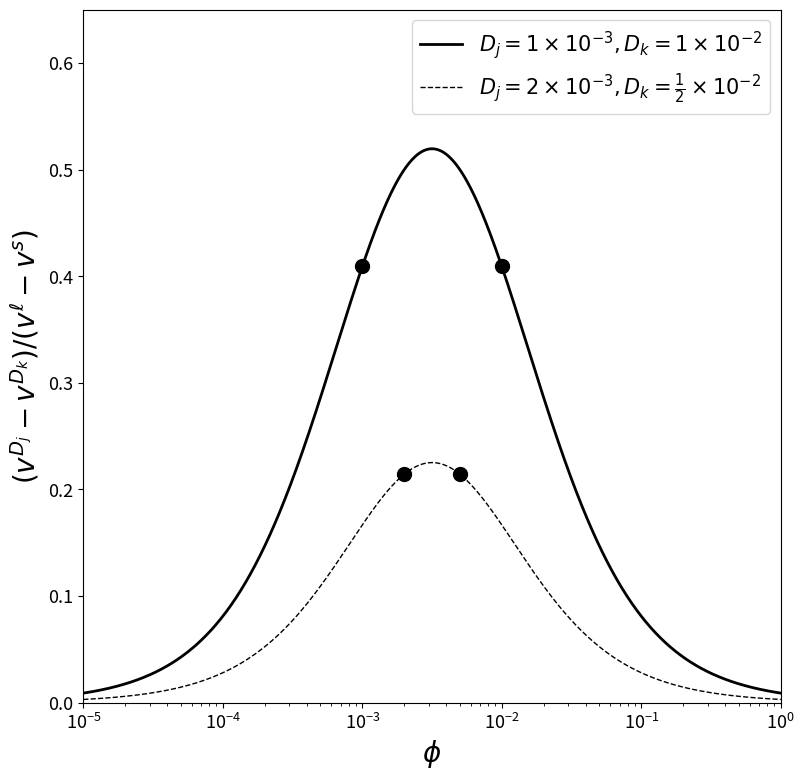
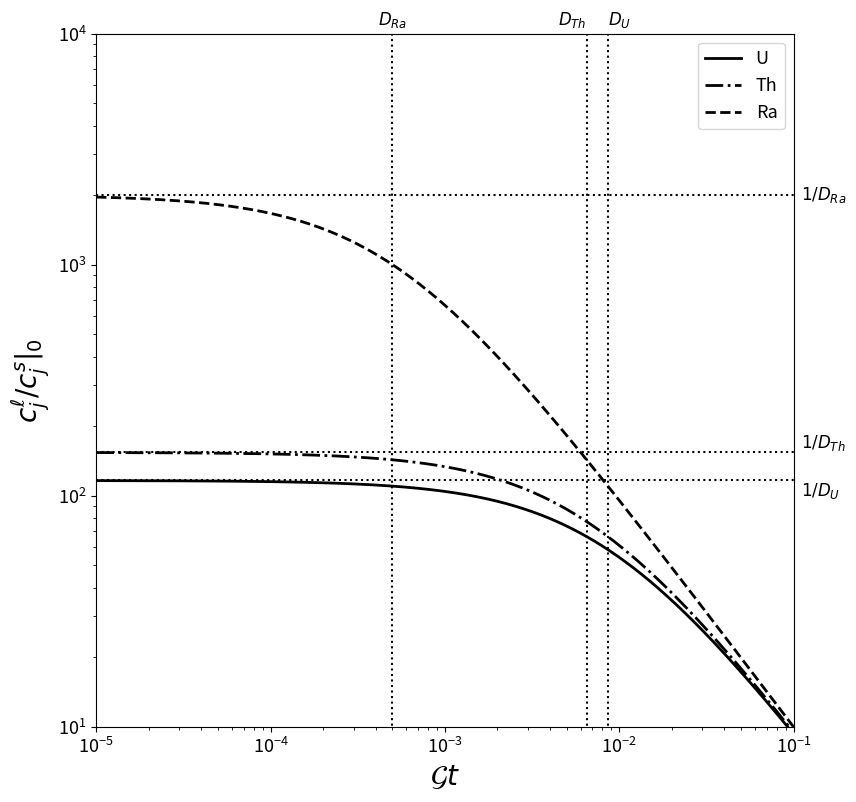
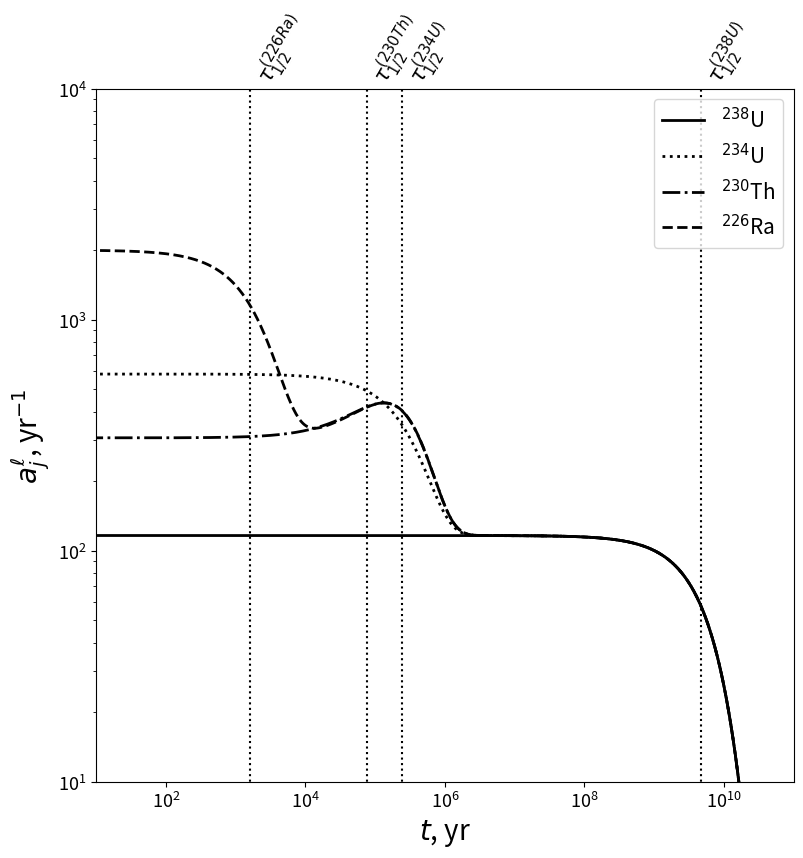
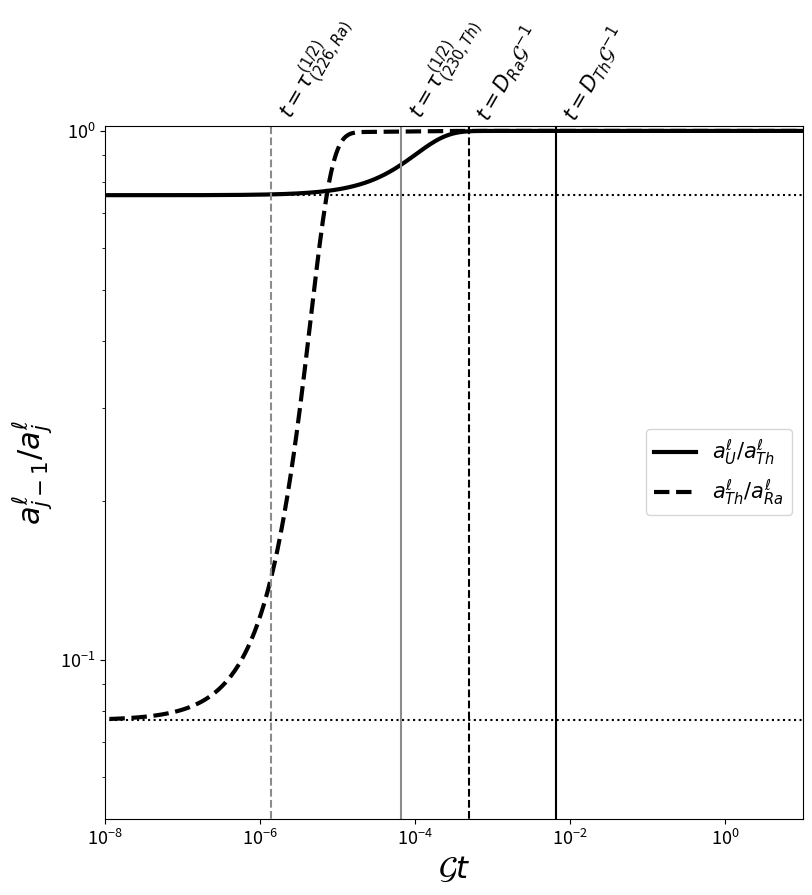
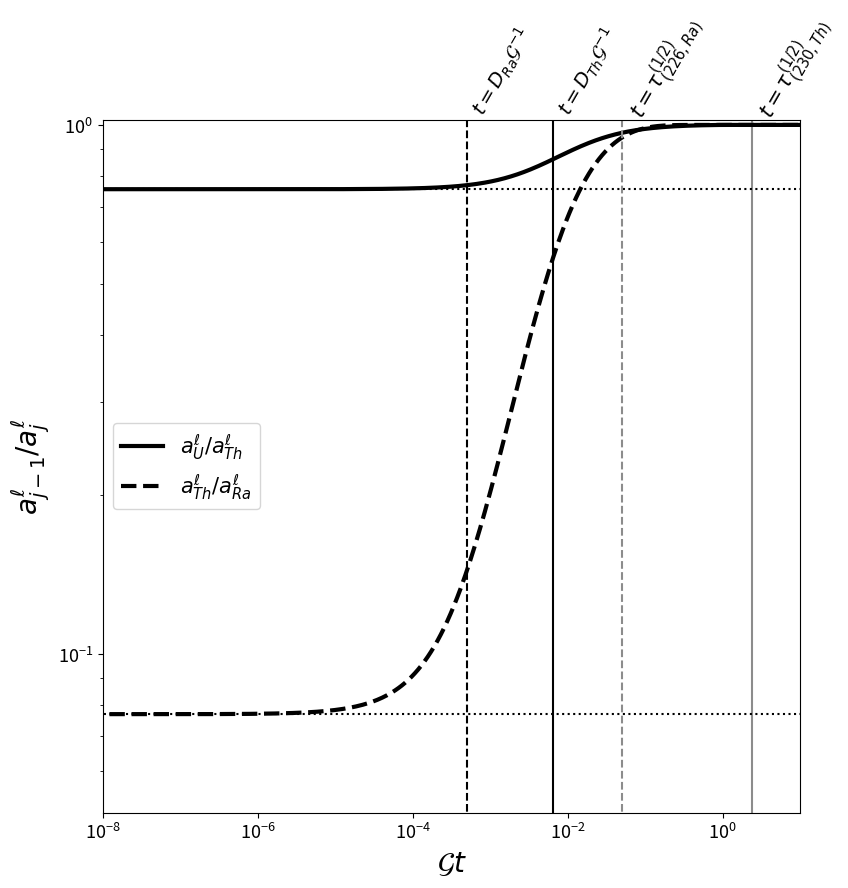

Here is the Python script that generated these plots, in order:
#!/usr/bin/env python
# coding: utf-8

# In[1]:


get_ipython().run_line_magic('matplotlib', 'inline')
import matplotlib.pyplot as plt
import numpy as np
from scipy.linalg import expm


# ## Trace elements
# 
# Segregation rate of two trace elements by equilibrium transport as a function of porosity, according to equation
# \begin{equation}
#   \label{eq:trace-segregation-rate}
#   \frac{v^{\dico_j} - v^{\dico_k}}{v\liq-v\sol} = 
#   \frac{\por\liq(\dico_k-\dico_j)}{(\por\liq+\dico_j)(\por\liq+\dico_k)}.
# \end{equation}
# 
# The curve is plotted for two sets of $\dico_j,\dico_k$. Note the speed difference between the two trace elements is plotted as a fraction of the speed difference between liquid and solid.

# In[2]:


Dj = 1e-3
Dk = 1e-2
phi = np.logspace(-5., 0., 1000)
f = phi*(Dk-Dj)/(phi+Dj)/(phi+Dk)
Djs = 2e-3
Dks = 0.5e-2
fs  = phi*(Dks-Djs)/(phi+Djs)/(phi+Dks)


# In[3]:


fig, ax = plt.subplots()
fig.set_size_inches(9.0, 9.0)

ax.semilogx(phi, f, '-k', linewidth=2, label=r'$D_j=1\times10^{-3},D_k=1\times10^{-2}$')
ax.plot([Dj, Dk], np.interp([Dj, Dk], phi, f), 'ok', markersize=10)
ax.semilogx(phi, fs, '--k', linewidth=1, label=r'$D_j=2\times10^{-3},D_k=\frac{1}{2}\times10^{-2}$')
ax.plot([Djs, Dks], np.interp([Djs, Dks], phi, fs), 'ok', markersize=10)

ax.set_xlim(1e-5, 1e0)
ax.set_ylim(0.0, 0.65)
ax.set_xticks((1e-5, 1e-4, 1e-3, 1e-2, 1e-1, 1e0))
ax.set_yticks((0.0, 0.1, 0.2, 0.3, 0.4, 0.5, 0.6))
ax.set_xlabel(r'$\phi$', fontsize=20)
ax.set_ylabel(r'$(v^{D_j}-v^{D_k})/(v^\ell-v^s)$', fontsize=20)
ax.legend(fontsize=15)
ax.tick_params(axis='both', which='major', labelsize=13)

plt.show()


# ## Closed-system evolution of a decay chain
# 
# ### Evolution with melting only
# 
# The batch melting equation, parametrised as a function of time, is given by
# 
# \begin{equation}
#   \label{eq:closedbox-batch-soln}
#   \con\liq_j(t) = \frac{\con\sol_j\vert_0}
#   {\dico_j + (1-\dico_j)\boxmeltrate t}.
# \end{equation}
# 
# Figure below plots the closed system evolution of the uranium-series decay chain under melting only.

# In[4]:


fig, ax = plt.subplots()
fig.set_size_inches(9.0, 9.0)

lamb_ = np.asarray([1.5e-10, 9.19e-6, 4.33e-4])
D = np.asarray([0.0086, 0.0065, 0.0005])
lsty = ['-', '-.', '--']
labl = [r'$D_{U}$', r'$D_{Th}$', r'$D_{Ra}$']
labm = [r'$1/D_{U}$', r'$1/D_{Th}$', r'$1/D_{Ra}$']
alh = ['left', 'right', 'center']
alv = ['top', 'bottom', 'center']

Gt = np.logspace(-5.0, -1.0, 1000)
clocs = np.asarray([np.power(di + (1.-di)*Gt, -1.0) for di in D])
lines = []

for clocsi, lstyi, Di, labli, alhi, labmi, alvi in zip(clocs, lsty, D, labl, alh, labm, alv):
    lines.append(plt.loglog(Gt, clocsi,'k', linewidth=2, linestyle=lstyi)[0])
    ax.plot([Di, Di], [1e-10, 1e10], ':k')[0]
    ax.plot([1e-5, 1e-1], [1./Di, 1./Di], ':k')[0]
    ax.text(Di, 10.1**4, labli, fontsize=12, verticalalignment='bottom', horizontalalignment=alhi)
    ax.text(0.11, 1./Di, labmi, fontsize=12, horizontalalignment='left', verticalalignment=alvi)

ax.set_xlim(1e-5, 1e-1)
ax.set_ylim(1e1, 1e4)
ax.set_xticks((1e-5, 1e-4, 1e-3, 1e-2, 1e-1))
ax.set_yticks((1e1, 1e2, 1e3, 1e4))
ax.set_xlabel(r'$\mathcal{G}t$', fontsize=20)
ax.set_ylabel(r'$c^\ell_j/c^s_j\vert_0$', fontsize=20)
ax.legend(handles=lines, labels=['U', 'Th', 'Ra'],loc='upper right', fontsize=13)
ax.tick_params(axis='both', which='major', labelsize=13)

plt.show()


# ### Evolution due to ingrowth only
# 
# The decay chain of N elements under the ingrowth assumption is given by
# 
# \begin{equation}
#   \label{eq:closedbox-solution-nomelting}
#   \actvec\liq(t) = \eigenvecs ~ \e^{\ddecaymatrix t} ~ \eigenvecs^{-1} ~ \actvec\liq\vert_0.
# \end{equation}
# 
# Figure below plots the closed system evolution of the uranium-series decay chain under ingrowth only.

# In[5]:


def eigenvectors(lamb_):
    l_ = len(lamb_)
    V = np.zeros(l_*l_, dtype=np.float128).reshape(l_, l_)
    iV = np.zeros(l_*l_, dtype=np.float128).reshape(l_, l_)

    for i in np.arange(0, l_):
        for j in np.arange(0, i+1):
            tmp = 1.
            for m in np.arange(i+1, l_):
                tmp = tmp*(lamb_[m]-lamb_[j])/lamb_[m]
            V[i, j] = tmp

    for i in np.arange(0, l_):
        for j in np.arange(0, i+1):
            tmp = 1.
            for m in np.arange(j, l_):
                if m != i:
                    tmp = tmp/(lamb_[m]-lamb_[i])
            for m in np.arange(j+1, l_):
                tmp = tmp*lamb_[m]
            iV[i, j] = tmp
    return V, iV


# In[6]:


lambda_ = np.asarray([1.5e-10, 2.83e-6, 9.19e-6, 4.33e-4], dtype=np.float128)
D = np.asarray([0.0086, 0.0086, 0.0065, 0.0005], dtype=np.float128)
lsty = ['-',':','-.','--']
labl = [r'$\tau_{1/2}^{(238U)}$', r'$\tau_{1/2}^{(234U)}$',
        r'$\tau_{1/2}^{(230Th)}$', r'$\tau_{1/2}^{(226Ra)}$']
alv = ['bottom','bottom','bottom','bottom']
tmax = 11.0
t = np.logspace(0.0, tmax, 1000, dtype=np.float128)
al0 = np.asarray([1.0, 5.0, 2.0, 1.0], dtype=np.float128)/D
Ld = np.diag(-lambda_).astype(np.float128)
V, Vi = eigenvectors(lambda_)
expmLd = np.asarray([np.diag(expm(Ld*tj)) for tj in t])
expmLd = np.asarray([np.diag(eLd) for eLd in expmLd])
al = np.asarray([np.dot(np.dot(np.dot(V, eLd), Vi), al0) for eLd in expmLd])
lines = []


# In[7]:


fig, ax = plt.subplots()
fig.set_size_inches(9.0, 9.0)

for ali, lstyi, lambdai, labli, alvi in zip(al.transpose(), lsty, lambda_, labl, alv):
    lines.append(plt.loglog(t, ali, 'k', linewidth=2, linestyle=lstyi)[0])
    ax.plot([np.log(2.)/lambdai, np.log(2.)/lambdai], [1e-10, 1e10], ':k')
    ax.text(np.log(2.)/lambdai, 1e4, labli, fontsize=15, 
            rotation=60, verticalalignment=alvi, horizontalalignment='left')

ax.set_xlim(1e1, 10**tmax)
ax.set_ylim(1e1, 1e4)
ax.set_xticks((1e2, 1e4, 1e6, 1e8, 1e10))
ax.set_yticks((1e1, 1e2, 1e3, 1e4))
ax.set_xlabel(r'$t$, yr', fontsize=20)
ax.set_ylabel(r'$a^\ell_j$, yr$^{-1}$', fontsize=20)
ax.tick_params(axis='both', which='major', labelsize=13)
ax.legend(handles=lines, 
          labels=['$^{238}$U', '$^{234}$U', '$^{230}$Th', '$^{226}$Ra'], 
          loc='upper right', fontsize=15)

plt.show()


# ### Evolution by both melting and ingrowth
# 
# The decay chain of N elements when melting and ingrowth processes are occurring simultaneously is given by
# 
# \begin{equation}
#   \label{eq:closedbox-solution}
#   \actvec\liq(t) = \eigenvecs ~ \e^{\ddecaymatrix t} ~ \eigenvecs^{-1} ~
#   \left[ \frac{\actvec\sol\vert_0}{\dicovec + (1-\dicovec)\boxmeltrate t} \right]
# \end{equation}
# 
# The activities are plotted below in terms of parent/daughter isotope ratios as a function of $\boxmeltrate t$, which corresponds to $F$ for values up to unity (at which $F$ is capped). Vertical lines mark key time-scales for ingrowth and melting. Horizontal lines mark the $\dico$ ratios of parent--daughter pairs that control the initial elemental fractionation (for small $F$).
# 
# #### Slow melting: $\mathcal{G}=\frac{1}{100} D_\textrm{Th} \big/ \tau^{(1/2)}_\textrm{Th}$
# 
# Figure below plots evolution for a slow melting rate, in which activity ratios go to secular equilibrium by ingrowth.

# In[8]:


Dtag = ['',r'D_{U}',r'D_{Th}',r'D_{Ra}']
Ttag = ['','',r'\tau^{(1/2)}_{(230,Th)}',r'\tau^{(1/2)}_{(226,Ra)}']

Ttag_height = np.asarray([0.6, 0.6, 0.6], dtype=np.float128)
lambda_ = np.asarray([1.5e-10, 2.83e-6, 9.19e-6, 4.33e-4], dtype=np.float128)
D = np.asarray([0.0086, 0.0086, 0.0065, 0.0005], dtype=np.float128)
Q = lambda_[2:]*D[2:]/np.log(2.)
G = np.amin(Q)/100.
as0 = np.asarray([1., 1., 1., 1.], dtype=np.float128)
lsty = ['-','--']
as0 = np.asarray([1., 1., 1., 1.])
grey = 0.55

t = np.logspace(-10., 11., 1000, dtype=np.float128) * G
Ld = np.diag(-lambda_/G).astype(np.float128)
V, Vi = eigenvectors(lambda_)

F = np.minimum(t, 1., dtype=np.float128)
expmLd = np.asarray([np.diag(expm(Ld*tj)) for tj in t])
expmLd = np.asarray([np.diag(eLd) for eLd in expmLd])
VeLdVi = np.asarray([np.dot(V, np.dot(eLd, Vi)) for eLd in expmLd])
ald = np.asarray([np.dot(VeVi, as0/D) for VeVi in VeLdVi])
al = np.asarray([np.dot(VeVi, as0/(D + (1.-D)*f)) for VeVi, f in zip(VeLdVi, F)])
alb = np.asarray([as0/(D + (1-D)*f) for f in F])
lines = []


# In[9]:


fig, ax = plt.subplots()
fig.set_size_inches(9.0, 9.0)

for i in np.arange(2, len(lambda_)):
    lines.append(plt.loglog(t, al[:, i-1]/al[:, i], 'k', linewidth=3, linestyle=lsty[i-2])[0])
    ax.plot([np.log(2.)/(lambda_[i]/G), np.log(2)/(lambda_[i]/G)], [1e-10, 1e10], 
             linestyle=lsty[i-2], color=[grey, grey, grey])
    ax.plot([D[i], D[i]], [1e-10, 1e10], 'k', linestyle=lsty[i-2])
    ax.plot([1e-10, 1e3], [D[i]/D[i-1], D[i]/D[i-1]], ':k')
    ax.text(np.log(2.)/(lambda_[i]/G), 1.025, f'$t={Ttag[i]}$', fontsize=15, rotation=60, 
            verticalalignment='bottom', horizontalalignment='left')
    ax.text(D[i], 1.025, f'$t={Dtag[i]}'+'\mathcal{G}^{-1}$', fontsize=15, rotation=60,
            verticalalignment='bottom', horizontalalignment='left')

ax.set_xlim(1e-8, 1e1)
ax.set_ylim(np.power(10., -1.3), np.power(10., 0.01))
ax.set_xticks((1e-8, 1e-6, 1e-4, 1e-2, 1e0))
ax.set_yticks((1e-1, 1e0))
ax.set_ylabel(r'$a^\ell_{j-1}/a^\ell_j$', fontsize=22)
ax.set_xlabel(r'$\mathcal{G}t$', fontsize=22)
ax.tick_params(axis='both', which='major', labelsize=13)
ax.legend(handles=lines, loc='center right', fontsize=15,
           labels=[r'$a^\ell_{U} /a^\ell_{Th}$', r'$a^\ell_{Th}/a^\ell_{Ra}$'])

plt.show()


# #### Fast melting: $\mathcal{G}=100 D_\textrm{Ra} \big/ \tau_\textrm{Ra}^{(1/2)}$
# 
# Figure below plots evolution for a fast melting rate. Activity ratios go to secular equilibrium by dilution back to the activities of the solid (which were in secular equilibrium initially).

# In[10]:


Dtag = ['',r'D_{U}',r'D_{Th}',r'D_{Ra}']
Ttag = ['','',r'\tau^{(1/2)}_{(230,Th)}',r'\tau^{(1/2)}_{(226,Ra)}']

Ttag_height = np.asarray([0.6, 0.6, 0.6], dtype=np.float128)
lambda_ = np.asarray([1.5e-10, 2.83e-6, 9.19e-6, 4.33e-4], dtype=np.float128)
D = np.asarray([0.0086, 0.0086, 0.0065, 0.0005], dtype=np.float128)
Q = lambda_[2:]*D[2:]/np.log(2.)
G = np.amax(Q)*100.
as0 = np.asarray([1., 1., 1., 1.], dtype=np.float128)
lsty = ['-','--']
as0 = np.asarray([1., 1., 1., 1.])
grey = 0.55

t = np.logspace(-10., 11., 1000, dtype=np.float128) * G
Ld = np.diag(-lambda_/G).astype(np.float128)
V, Vi = eigenvectors(lambda_)

F = np.minimum(t, 1., dtype=np.float128)
expmLd = np.asarray([np.diag(expm(Ld*tj)) for tj in t])
expmLd = np.asarray([np.diag(eLd) for eLd in expmLd])
VeLdVi = np.asarray([np.dot(V, np.dot(eLd, Vi)) for eLd in expmLd])
ald = np.asarray([np.dot(VeVi, as0/D) for VeVi in VeLdVi])
al = np.asarray([np.dot(VeVi, as0/(D + (1.-D)*f)) for VeVi, f in zip(VeLdVi, F)])
alb = np.asarray([as0/(D + (1-D)*f) for f in F])
lines = []


# In[11]:


fig, ax = plt.subplots()
fig.set_size_inches(9.0, 9.0)

for i in np.arange(2, len(lambda_)):
    lines.append(plt.loglog(t, al[:, i-1]/al[:, i], 'k', linewidth=3, linestyle=lsty[i-2])[0])
    ax.plot([np.log(2.)/(lambda_[i]/G), np.log(2)/(lambda_[i]/G)], [1e-10, 1e10], 
             linestyle=lsty[i-2], color=[grey, grey, grey])
    ax.plot([D[i], D[i]], [1e-10, 1e10], 'k', linestyle=lsty[i-2])
    ax.plot([1e-10, 1e3], [D[i]/D[i-1], D[i]/D[i-1]], ':k')
    ax.text(np.log(2.)/(lambda_[i]/G), 1.0, f'$t={Ttag[i]}$', fontsize=15, rotation=60, 
            verticalalignment='bottom', horizontalalignment='left')
    ax.text(D[i], 1.025, f'$t={Dtag[i]}'+'\mathcal{G}^{-1}$', fontsize=14, rotation=60,
            verticalalignment='bottom', horizontalalignment='left')

ax.set_xlim(1e-8, 1e1)
ax.set_ylim(np.power(10., -1.3), np.power(10., 0.01))
ax.set_xticks((1e-8, 1e-6, 1e-4, 1e-2, 1e0))
ax.set_yticks((1e-1, 1e0))
ax.set_ylabel(r'$a^\ell_{j-1}/a^\ell_j$', fontsize=20)
ax.set_xlabel(r'$\mathcal{G}t$', fontsize=20)
ax.legend(handles=lines, loc='center left', fontsize=15,
           labels=[r'$a^\ell_{U} /a^\ell_{Th}$', r'$a^\ell_{Th}/a^\ell_{Ra}$'])
ax.tick_params(axis='both', which='major', labelsize=13)

plt.show()

